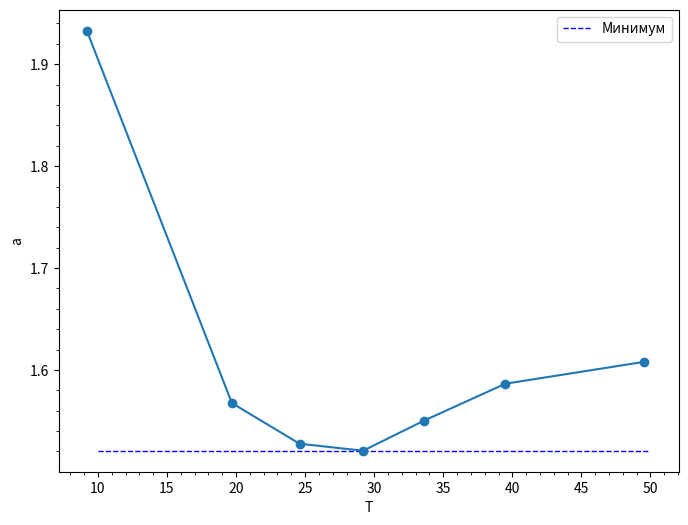
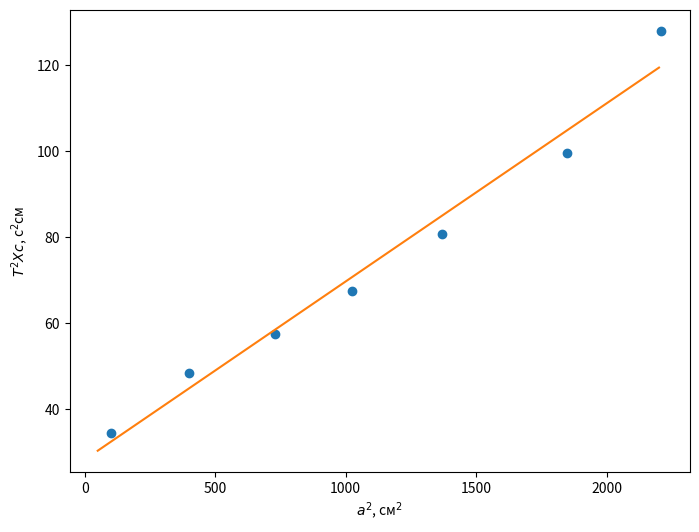

These figures' Python source, in order:
import numpy as np
import matplotlib.pyplot as plt
from cmath import sqrt

t_1 = [31.05, 31.11, 30.91, 30.95]
t_2 = [30.48, 30.40, 30.35, 30.43]
t_3 = [30.55, 30.65, 30.49, 30.52]
t_4 = [32.07, 32.13, 32.23, 32.20]
t_5 = [31.37, 31.41, 31.33, 31.29]
t_6 = [38.45, 38.56, 38.75, 38.87]
t_7 = [31.92, 31.75, 31.63, 31.62]
a = [33.6, 29.2, 24.6, 42.9, 19.7, 9.2, 39.5]
a_s = [9.2, 19.7, 24.6, 29.2, 33.6, 39.5, 49.5]

t_8 = [31.65, 31.56, 31.61, 31.69]
t = [np.mean(t_6)/20, np.mean(t_5)/20, np.mean(t_3)/20, np.mean(t_2)/20, np.mean(t_1)/20, np.mean(t_7)/20, np.mean(t_4)/20]
u = []
v = [10**2, 20**2, 27**2, 32**2, 37**2, 43**2, 47**2]
for i in range(7):
    u.append((t[i]**2)*a_s[i])
x2 = []
y2 = []
for i in range(7):
    x2.append((v[i]/10000)**2)
    y2.append((u[i]/100)**2)


print(format(np.mean(t_1), '.3f'), '&', 0.0005, '&', format(np.std(t_1), '.3f'))
print(format(np.mean(t_2), '.3f'), '&', 0.0005, '&', format(np.std(t_2), '.3f'))
print(format(np.mean(t_3), '.3f'), '&', 0.0005, '&', format(np.std(t_3), '.3f'))
print(format(np.mean(t_4), '.3f'), '&', 0.0005, '&', format(np.std(t_4), '.3f'))
print(format(np.mean(t_5), '.3f'), '&', 0.0005, '&', format(np.std(t_5), '.3f'))
print(format(np.mean(t_6), '.3f'), '&', 0.0005, '&', format(np.std(t_6), '.3f'))
print(format(np.mean(t_7), '.3f'), '&', 0.0005, '&', format(np.std(t_7), '.3f'))
print(format(np.mean(t_8), '.3f'), '&', 0.0005, '&', format(np.std(t_8), '.3f'))

g_6_1 = ((4 * (3.1416**2) * (1**2 / 12 + (a[0]/100) ** 2) * (20 ** 2)) / ((a[0]/100) * np.mean(t_1) ** 2))
g_6_2 = ((4 * (3.1416**2) * (1**2 / 12 + (a[1]/100) ** 2) * (20 ** 2)) / ((a[1]/100) * np.mean(t_2) ** 2))
g_6_3 = ((4 * (3.1416**2) * (1**2 / 12 + (a[2]/100) ** 2) * (20 ** 2)) / ((a[2]/100) * np.mean(t_3) ** 2))
g_6_4 = ((4 * (3.1416**2) * (1**2 / 12 + (a[3]/100) ** 2) * (20 ** 2)) / ((a[3]/100) * np.mean(t_4) ** 2))
g_6_5 = ((4 * (3.1416**2) * (1**2 / 12 + (a[4]/100) ** 2) * (20 ** 2)) / ((a[4]/100) * np.mean(t_5) ** 2))
g_6_6 = ((4 * (3.1416**2) * (1**2 / 12 + (a[5]/100) ** 2) * (20 ** 2)) / ((a[5]/100) * np.mean(t_6) ** 2))
g_6_7 = ((4 * (3.1416**2) * (1**2 / 12 + (a[6]/100) ** 2) * (20 ** 2)) / ((a[6]/100) * np.mean(t_7) ** 2))

print((4 * (3.1416**2) * (1**2 / 12 + ((50-13)/100) ** 2) * (20 ** 2)) / (((50-13)/100) * np.mean(t_1) ** 2))
print((4 * (3.1416**2) * (1**2 / 12 + ((50-18)/100) ** 2) * (20 ** 2)) / (((50-18)/100) * np.mean(t_2) ** 2))
print((4 * (3.1416**2) * (1**2 / 12 + ((50-23)/100) ** 2) * (20 ** 2)) / (((50-23)/100) * np.mean(t_3) ** 2))
print((4 * (3.1416**2) * (1**2 / 12 + ((50-3)/100) ** 2) * (20 ** 2)) / (((50-3)/100) * np.mean(t_4) ** 2))
print((4 * (3.1416**2) * (1**2 / 12 + ((50-30)/100) ** 2) * (20 ** 2)) / (((50-30)/100) * np.mean(t_5) ** 2))
print((4 * (3.1416**2) * (1**2 / 12 + ((50-40)/100) ** 2) * (20 ** 2)) / (((50-40)/100) * np.mean(t_6) ** 2))
print((4 * (3.1416**2) * (1**2 / 12 + ((50-7)/100) ** 2) * (20 ** 2)) / (((50-7)/100) * np.mean(t_7) ** 2))

g_10_1 = (4 * (3.1415**2) * ((1/12) + (37/100)**2) * 400) / ((np.mean(t_1)**2) * (1 + (79.7/870.0)) * a[0]/100)
g_10_2 = (4 * (3.1415**2) * ((1/12) + (32/100)**2) * 400) / ((np.mean(t_2)**2) * (1 + (79.7/870.0)) * a[1]/100)
g_10_3 = (4 * (3.1415**2) * ((1/12) + (27/100)**2) * 400) / ((np.mean(t_3)**2) * (1 + (79.7/870.0)) * a[2]/100)
g_10_4 = (4 * (3.1415**2) * ((1/12) + (47/100)**2) * 400) / ((np.mean(t_4)**2) * (1 + (79.7/870.0)) * a[3]/100)
g_10_5 = (4 * (3.1415**2) * ((1/12) + (21/100)**2) * 400) / ((np.mean(t_5)**2) * (1 + (79.7/870.0)) * a[4]/100)
g_10_6 = (4 * (3.1415**2) * ((1/12) + (10/100)**2) * 400) / ((np.mean(t_6)**2) * (1 + (79.7/870.0)) * a[5]/100)
g_10_7 = (4 * (3.1415**2) * ((1/12) + (43/100)**2) * 400) / ((np.mean(t_7)**2) * (1 + (79.7/870.0)) * a[6]/100)

print('\n')
print(g_10_1)
print(g_10_2)
print(g_10_3)
print(g_10_4)
print(g_10_5)
print(g_10_6)
print(g_10_7)

fig, m = plt.subplots(figsize=(8, 6), dpi=400)
m.set_ylabel('a')
m.set_xlabel('T')
m.minorticks_on()
plt.plot([10, 50], [np.mean(t_2)/20, np.mean(t_2)/20], "--b", linewidth=1, label="Минимум")
m.plot(a_s, t, 'o-')
m.legend()
fig.savefig('T(a).png')


fig2, n = plt.subplots(figsize=(8, 6), dpi=400)
n.set_ylabel('$T^2 Xc$, c$^2$см')
n.set_xlabel('$a^2$, см$^2$')
n.plot(v, u, 'o')
k, b = (np.polyfit(v, u, 1))
x = np.array([50, 2200])
n.plot(x, k * x + b)
fig2.savefig('u(v).png')
print(np.polyfit(v, u, 1))
print(sqrt((np.mean(y2) - np.mean(u)**2)/(np.mean(x2)-np.mean(v)**2) - k**2)/sqrt(7))
